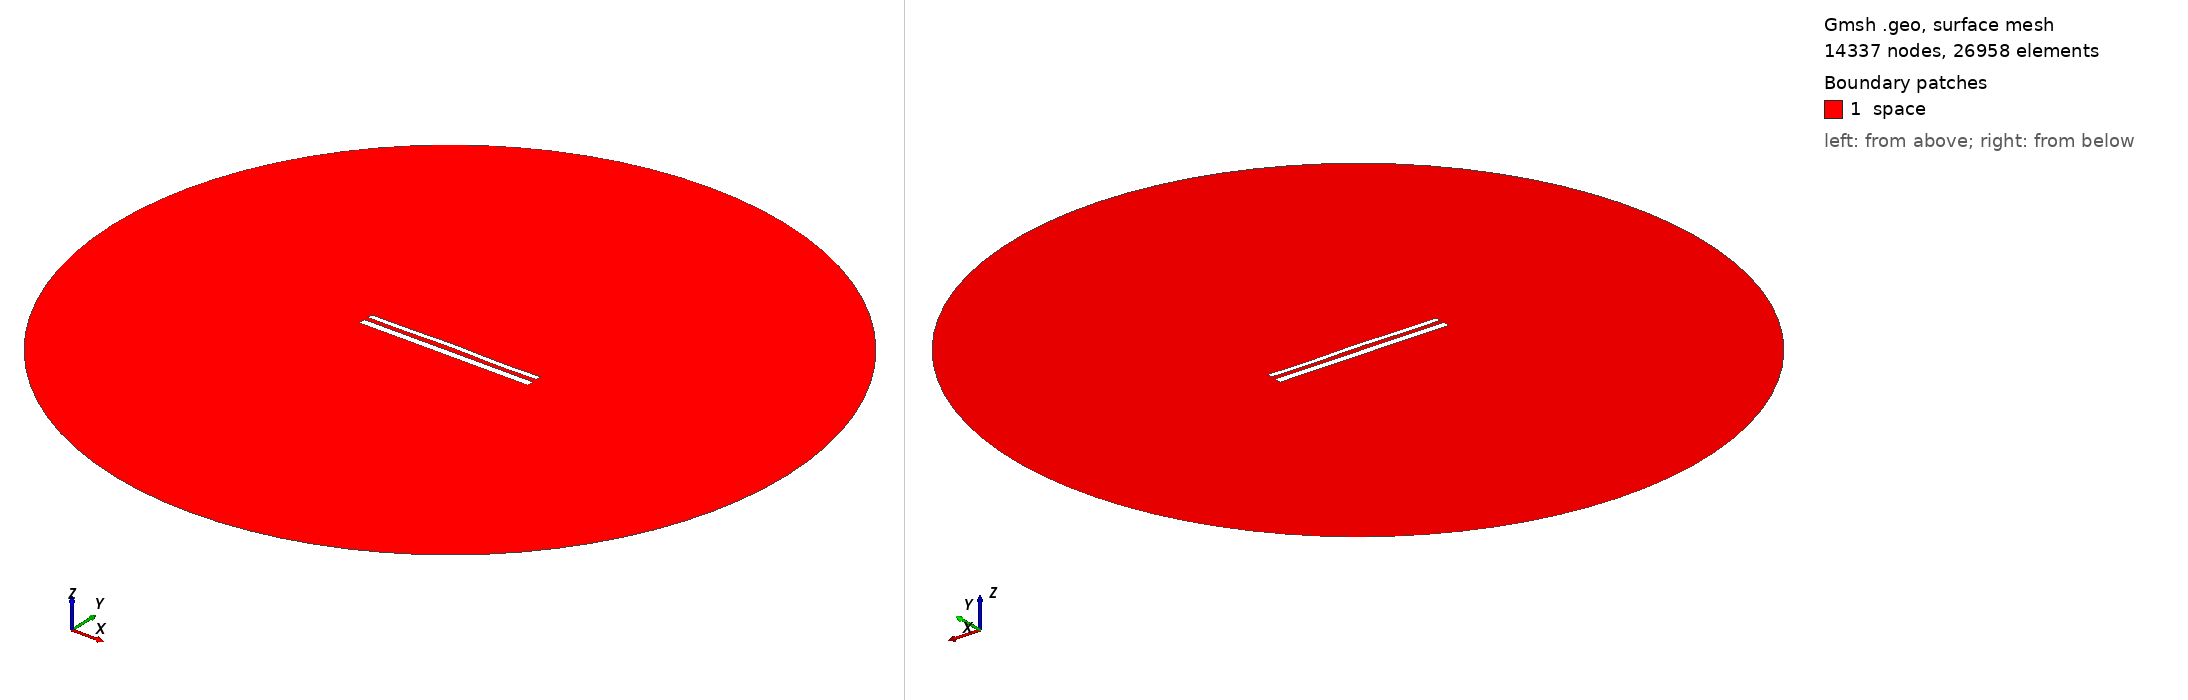

Gmsh geometry script, surface-meshed: 14337 nodes, 26958 surface elements. Boundary patches (legend numbers): 1 space. Left view from above one corner, right view from below the opposite corner. Legend entries are the model's physical surfaces. The drawing asked Gmsh for element sizes between 1% and 20% of the model's largest extent; the script's own settings can give other sizes.

=== 12366.geo (drawn) ===
//---------------------------------------
// Geometry kernel
//---------------------------------------

SetFactory("OpenCASCADE");



//---------------------------------------
// Parameters of the geometry
//---------------------------------------

// Overetch of the upper plate
overetch = 0.375;

// Distance between the plates
distance = 2.5;

// Discretization over the x axis (for the deformation)
nx = 50; 

// Length of the plate
L = 100 - overetch; 

// Number of modes
n = 4; 

// 1st mode coefficient
coeff(1) = 0.07499999999999998;
beta(1) = 0.596864 * 3.1415926535 / L;

// 2nd mode coefficient
coeff(2) = 0.15;
beta(2) = 1.49418 * 3.1415926535 / L;

// 3rd mode coefficient
coeff(3) = 0.07499999999999998;
beta(3) = 2.50025 * 3.1415926535 / L;

// 4th mode coefficient
coeff(4) = -0.15;
beta(4) = 3.49999 * 3.1415926535 / L;



//---------------------------------------
// Upper plate (deformed rectangle)
//---------------------------------------

// Coordiantes of the upper plate
xmin = -50;
xmax = 50 - overetch;

// Height of the upper plate
yheight = 4 - 2 * overetch;

// Indexes of the points
UpperID[] = {};
LowerID[] = {};
LeftID[] = {};
RightID[] = {};

// Point index
p = 1;

// Horizontal edges
For i In {1:nx}
    x = xmin + (i-1)*(xmax - xmin)/(nx-1);

    y_bottom = distance / 2 + overetch;
    For j In {1:n}
        C = (Cosh(beta(j)*L) + Cos(beta(j)*L)) / (Sinh(beta(j)*L) + Sin(beta(j)*L));
        y_bottom  = y_bottom + coeff(j) * (Cosh(beta(j)*(x+50)) - Cos(beta(j)*(x+50)) - C * (Sinh(beta(j)*(x+50)) - Sin(beta(j)*(x+50))));
    EndFor

    y_top = y_bottom + yheight;

    Point(p) = {x, y_top, 0, 1.0};
    UpperID[i] = p;
    p = p + 1;

    Point(p) = {x, y_bottom, 0, 1.0};
    LowerID[i] = p;
    p = p + 1;
EndFor

// Create point lists
UpperPts[] = {}; LowerPts[] = {};
For i In {1:nx}
  UpperPts[] += {UpperID[i]};
  LowerPts[] += {LowerID[i]};
EndFor

// Build splines
Spline(1) = {UpperPts[]};
Spline(2) = {LowerPts[]};
Line(3) = {LowerPts[nx-1], UpperPts[nx-1]};
Line(4) = {LowerPts[0], UpperPts[0]};

// Build the plane surface
Curve Loop(1) = {2, 3, -1, -4};
Plane Surface(1) = {1};



//---------------------------------------
// Lower plate (rectangle)
//---------------------------------------

// Vertices
Point(1001) = {-50, -1, 0, 1.0};
Point(1002) = { 50, -1, 0, 1.0};
Point(1003) = { 50,  -5, 0, 1.0};
Point(1004) = {-50,  -5, 0, 1.0};

// Edges
Line(5) = {1001, 1002};
Line(6) = {1002, 1003};
Line(7) = {1003, 1004};
Line(8) = {1004, 1001};

// Plane surface
Line Loop(2) = {5, 6, 7, 8};
Plane Surface(2) = {2}; 



//---------------------------------------
// Outer (fictious) boundary
//---------------------------------------

// Points
Point(1005) = {0, 0, 0};       // Center
Point(1006) = {200, 0, 0};     // Start point
Point(1007) = {0, 200, 0};     // 90 degrees
Point(1008) = {-200, 0, 0};    // 180 degrees
Point(1009) = {0, -200, 0};    // 270 degrees

// Circle arcs (each needs start, center, end)
Circle(9) = {1006, 1005, 1007};
Circle(10) = {1007, 1005, 1008};
Circle(11) = {1008, 1005, 1009};
Circle(12) = {1009, 1005, 1006};

// Plane surface for the entire domain
Curve Loop(3) = {9, 10, 11, 12};
Surface(3) = {3};

// Subtract the plates from the whole domain to obtain the actual domain where we want to solve the equations
BooleanDifference{ Surface{3}; Delete; }{ Surface{1}; Surface{2}; Delete; }




//---------------------------------------
// Transfinite Lines/Curves
//---------------------------------------

// Set the number of points on the boundaries
r = 7;

// Plates
Transfinite Curve {1, 2} = 50*r Using Progression 1;
Transfinite Curve {3, 4} = 2*r Using Progression 1;
Transfinite Line {5, 7} = 50*r Using Progression 1;
Transfinite Line {6, 8} = 2*r Using Progression 1;

// Outer boundary
Transfinite Line {9, 10, 11, 12} = 20 Using Progression 1;



//---------------------------------------
// Physical groups
//---------------------------------------                

// Physical curves (boundaries)
Physical Line("force_segment", 10) = {2};
Physical Line("upper_plate", 11) = {1, 3, 4};
Physical Line("lower_plate", 12) = {5, 6, 7, 8};
Physical Line("boundary", 20) = {9, 10, 11, 12};

// Physical Surfaces
Physical Surface("space", 30) = {3};



//---------------------------------------
// 6. Generate the Mesh
//---------------------------------------

// 2D mesh generation
Mesh 2;
